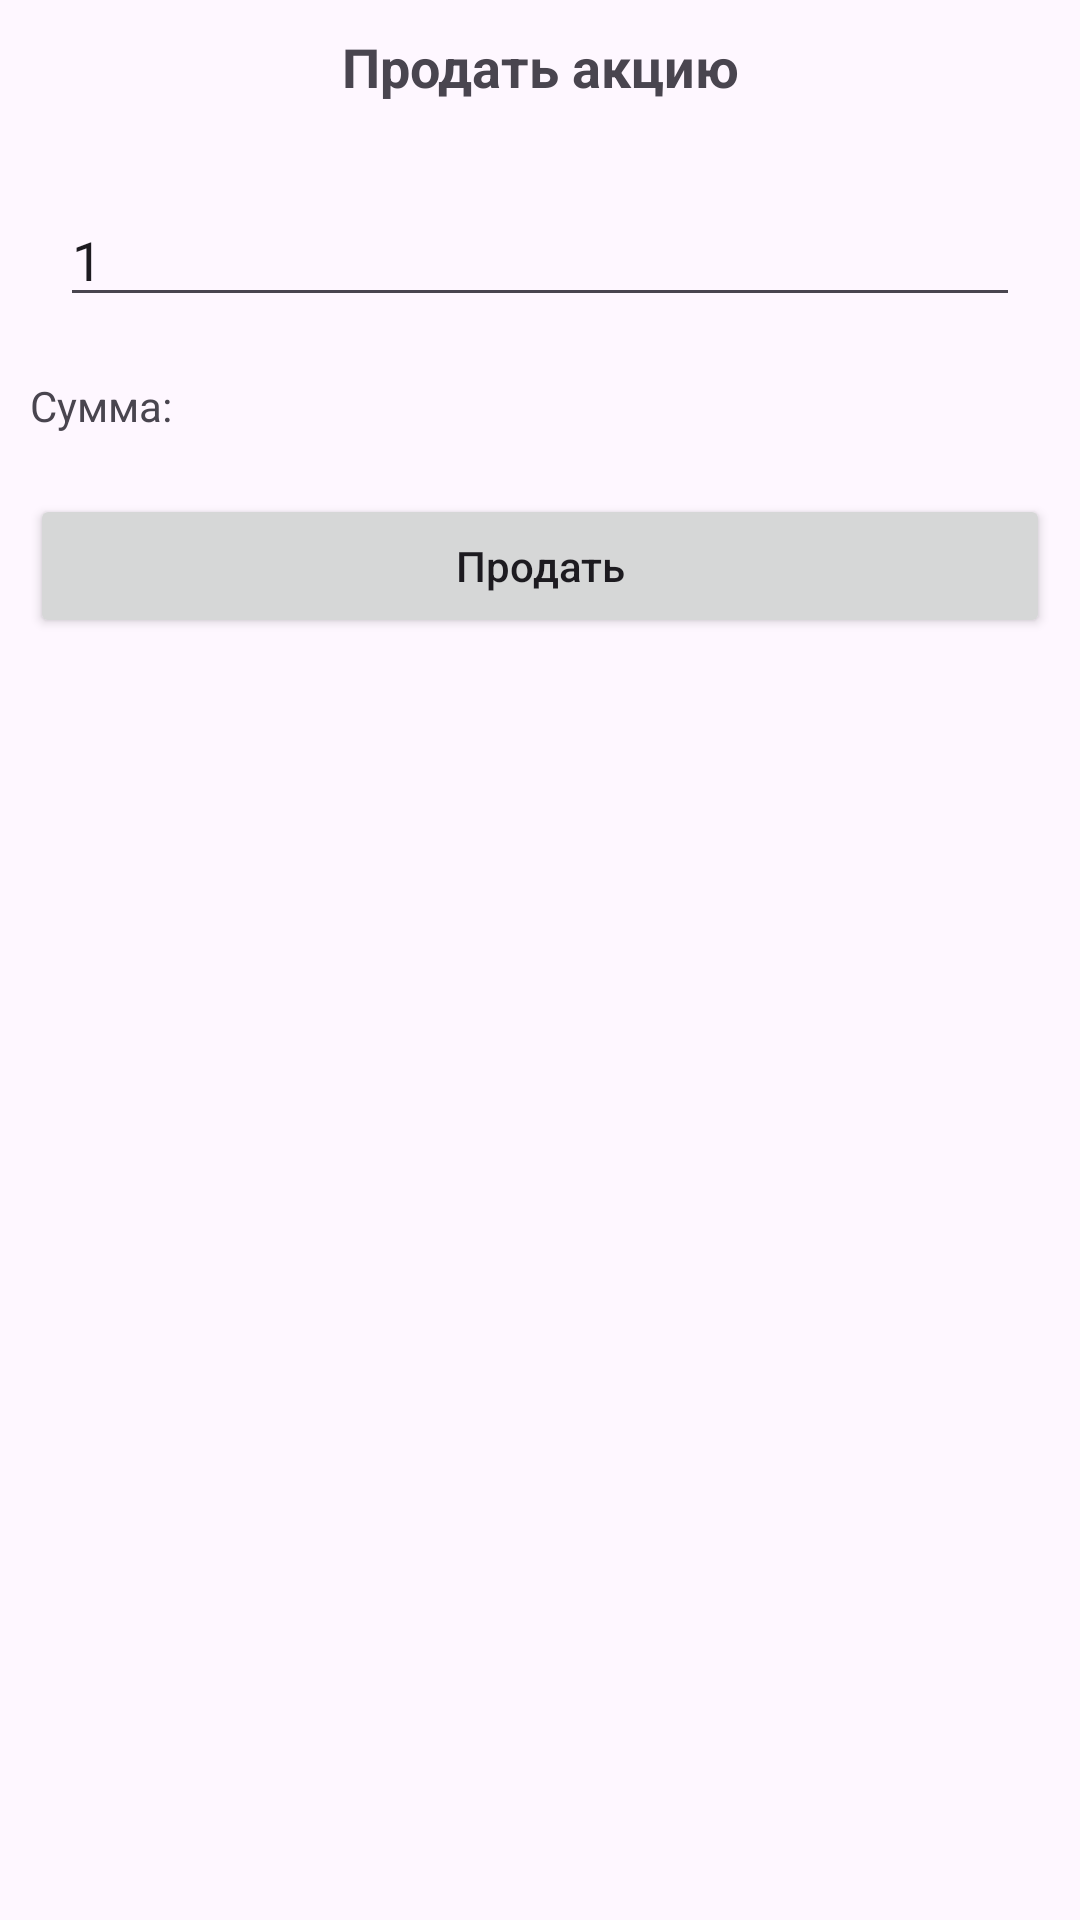

Reconstruct the res/layout file that produces this screen, plus the resources it refers to.
<!-- AndroidManifest.xml: application theme Theme.InvestBuddy -->
<!-- res/layout/fragment_sell.xml -->
<?xml version="1.0" encoding="utf-8"?>
<FrameLayout xmlns:android="http://schemas.android.com/apk/res/android"
    xmlns:tools="http://schemas.android.com/tools"
    android:layout_width="match_parent"
    android:layout_height="match_parent"
    tools:context=".ui.detail.BuyFragment">

    <LinearLayout
        android:layout_width="match_parent"
        android:layout_height="match_parent"
        android:orientation="vertical">

        <TextView
            android:layout_width="match_parent"
            android:layout_height="wrap_content"
            android:textStyle="bold"
            android:textSize="18sp"
            android:text="Продать акцию"
            android:layout_margin="10dp"
            android:layout_gravity="center"
            android:gravity="center_horizontal"/>

        <EditText
            android:id="@+id/quantityText"
            android:layout_width="match_parent"
            android:layout_height="wrap_content"
            android:layout_margin="20dp"
            android:ems="10"
            android:text="1"
            android:inputType="numberSigned" />

        <TextView
            android:id="@+id/totalSum"
            android:layout_width="match_parent"
            android:layout_height="wrap_content"
            android:layout_marginStart="10dp"
            android:text="Сумма: "/>

        <Button
            android:id="@+id/idSellBtn"
            android:layout_width="match_parent"
            android:layout_height="wrap_content"
            android:layout_marginStart="10dp"
            android:layout_marginTop="20dp"
            android:layout_marginEnd="10dp"
            android:text="Продать"
            android:textAllCaps="false" />



    </LinearLayout>

</FrameLayout>
<!-- resources referenced by this layout -->
<resources>
  <style name="Theme.InvestBuddy" parent="Base.Theme.InvestBuddy" />
  <style name="Base.Theme.InvestBuddy" parent="Theme.Material3.DayNight.NoActionBar">
          
          
          <item name="android:navigationBarColor">@android:color/transparent</item>
          <item name="android:statusBarColor">@android:color/transparent</item>
      </style>
</resources>
